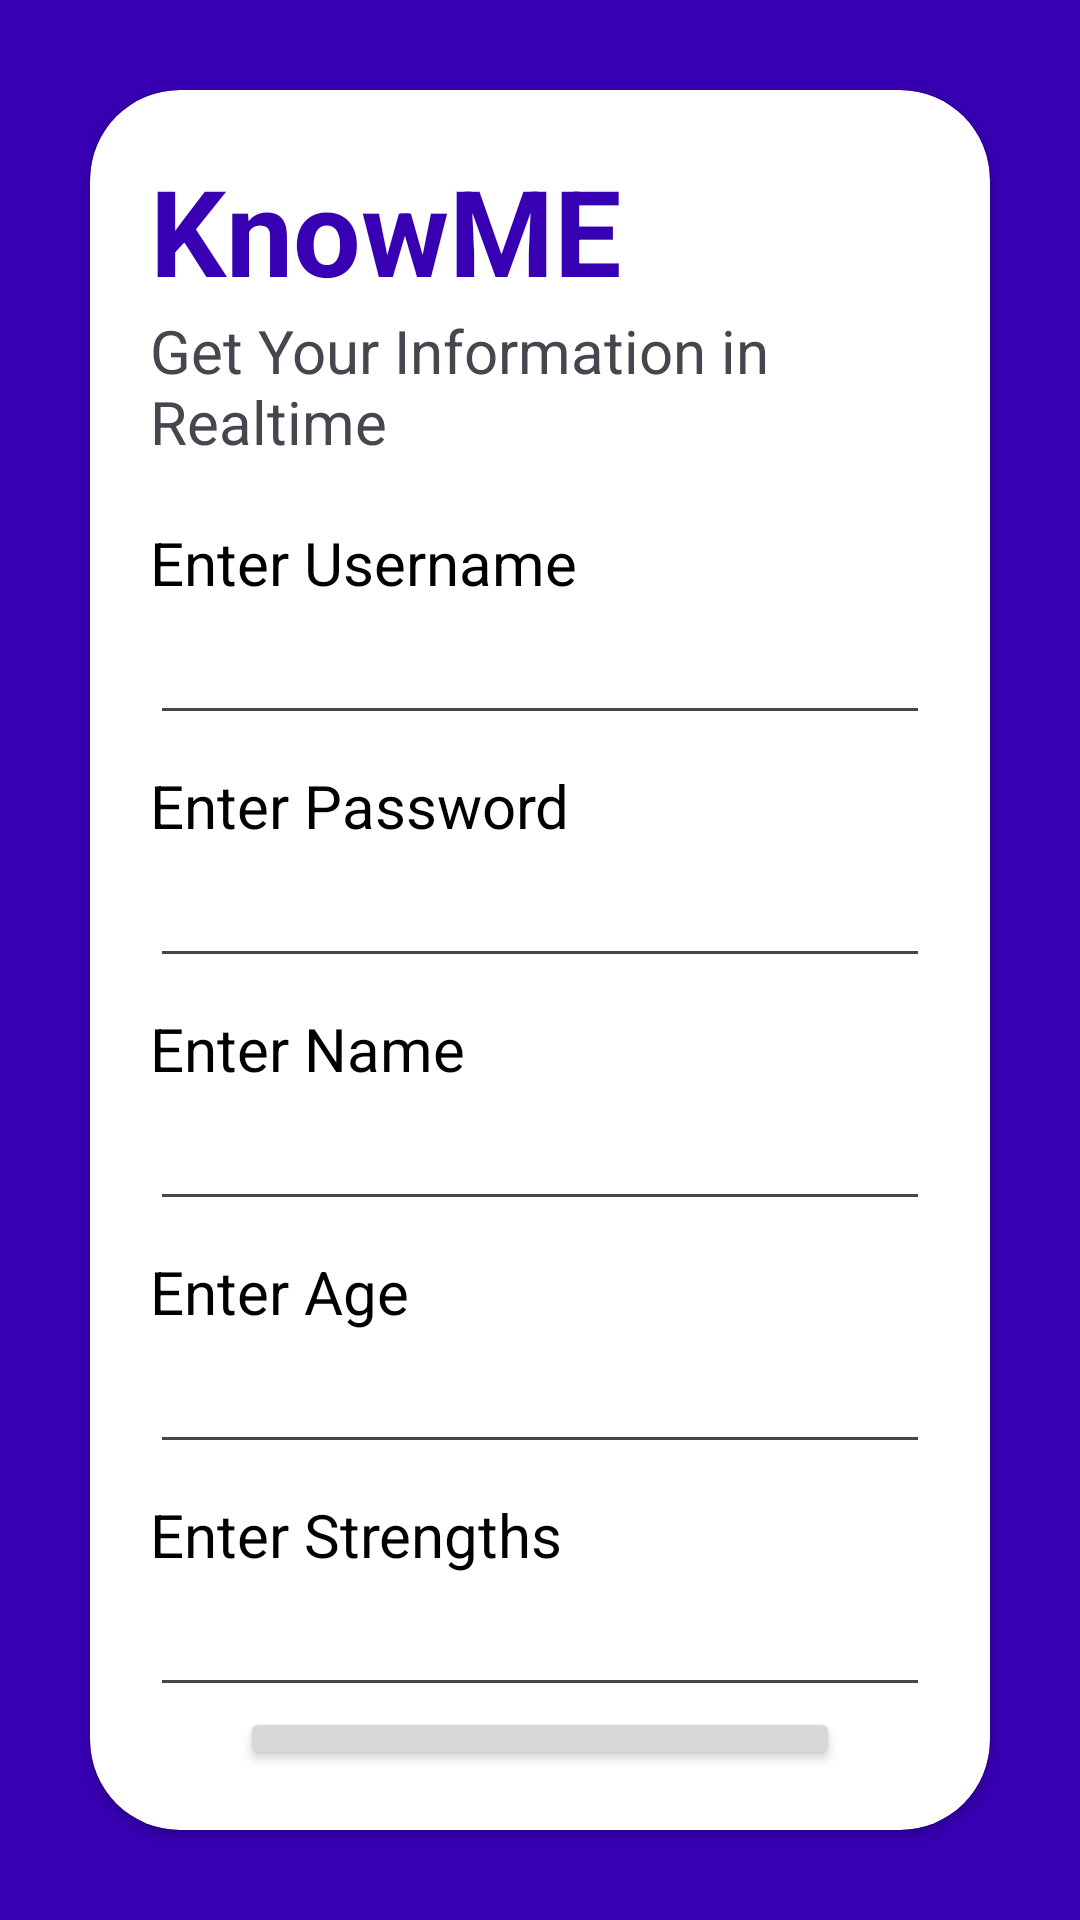

Here is an Android app screen rendered from its layout file. Give the layout XML and the strings, colors and styles it references.
<!-- AndroidManifest.xml: application theme Theme.KnowMe -->
<!-- res/layout/activity_register.xml -->
<?xml version="1.0" encoding="utf-8"?>
<androidx.constraintlayout.widget.ConstraintLayout xmlns:android="http://schemas.android.com/apk/res/android"
    xmlns:app="http://schemas.android.com/apk/res-auto"
    xmlns:tools="http://schemas.android.com/tools"
    android:layout_width="match_parent"
    android:layout_height="match_parent"
    android:background="@color/design_default_color_primary_dark"
    tools:context=".RegisterActivity">

    <androidx.cardview.widget.CardView
        android:layout_width="match_parent"
        android:layout_height="match_parent"
        android:layout_margin="30dp"
        android:elevation="20dp"
        app:cardBackgroundColor="@color/white"
        android:background="@color/white"
        android:padding="20dp"
        app:cardCornerRadius="30dp"
        app:layout_constraintBottom_toBottomOf="parent"
        app:layout_constraintEnd_toEndOf="parent"
        app:layout_constraintStart_toStartOf="parent"
        app:layout_constraintTop_toTopOf="parent">

        <RelativeLayout
            android:layout_width="wrap_content"
            android:layout_height="wrap_content"
            android:padding="20dp"
            android:layout_gravity="top">

            <TextView
                android:id="@+id/title"
                android:layout_width="wrap_content"
                android:layout_height="wrap_content"
                android:fontFamily="sans-serif"
                android:text="KnowME"
                android:textColor="#3700B2"
                android:textSize="40dp"
                android:textStyle="bold" />
            <TextView
                android:id="@+id/subs"
                android:layout_width="wrap_content"
                android:layout_height="wrap_content"
                android:textSize="20dp"
                android:text="Get Your Information in Realtime"
                android:layout_below="@id/title">

            </TextView>
            <TextView
                android:id="@+id/txtUser"
                android:paddingTop="20dp"
                android:layout_width="wrap_content"
                android:layout_height="wrap_content"
                android:layout_below="@id/subs"
                android:text="Enter Username"
                android:textColor="@color/black"
                android:textSize="20dp"/>
            <EditText
                android:layout_width="match_parent"
                android:layout_height="wrap_content"
                android:layout_below="@id/txtUser"
                android:id="@+id/edtUser"
                android:textSize="20dp"
                android:textColor="@color/black"/>
            <TextView
                android:id="@+id/txtPass"
                android:paddingTop="10dp"
                android:layout_width="wrap_content"
                android:layout_height="wrap_content"
                android:layout_below="@id/edtUser"
                android:text="Enter Password"
                android:textColor="@color/black"
                android:textSize="20dp"/>
            <EditText
                android:layout_width="match_parent"
                android:layout_height="wrap_content"
                android:layout_below="@id/txtPass"
                android:id="@+id/edtPass"
                android:textSize="20dp"
                android:textColor="@color/black"/>
            <TextView
                android:id="@+id/txtName"
                android:paddingTop="10dp"
                android:layout_width="wrap_content"
                android:layout_height="wrap_content"
                android:layout_below="@id/edtPass"
                android:text="Enter Name"
                android:textColor="@color/black"
                android:textSize="20dp"/>
            <EditText
                android:layout_width="match_parent"
                android:layout_height="wrap_content"
                android:layout_below="@id/txtName"
                android:id="@+id/edtName"
                android:textSize="20dp"
                android:textColor="@color/black"/>
            <TextView
                android:id="@+id/txtAge"
                android:paddingTop="10dp"
                android:layout_width="wrap_content"
                android:layout_height="wrap_content"
                android:layout_below="@id/edtName"
                android:text="Enter Age"
                android:textColor="@color/black"
                android:textSize="20dp"/>
            <EditText
                android:layout_width="match_parent"
                android:layout_height="wrap_content"
                android:layout_below="@id/txtAge"
                android:id="@+id/edtAge"
                android:textSize="20dp"
                android:textColor="@color/black"/>
            <TextView
                android:id="@+id/txtStrength"
                android:paddingTop="10dp"
                android:layout_width="wrap_content"
                android:layout_height="wrap_content"
                android:layout_below="@id/edtAge"
                android:text="Enter Strengths"
                android:textColor="@color/black"
                android:textSize="20dp"/>
            <EditText
                android:layout_width="match_parent"
                android:layout_height="wrap_content"
                android:layout_below="@id/txtStrength"
                android:id="@+id/edtStrengths"
                android:textSize="20dp"
                android:textColor="@color/black"/>
            <Button
                android:layout_width="match_parent"
                android:id="@+id/btnUploader"
                android:layout_height="wrap_content"
                android:layout_below="@id/edtStrengths"
                android:layout_marginHorizontal="30dp"
                android:text="Upload Photo"/>
            <ImageView
                android:id="@+id/selectedImageView"
                android:layout_width="wrap_content"
                android:layout_height="wrap_content"
                android:layout_marginTop="16dp"
                app:layout_constraintTop_toBottomOf="@+id/btnUploader"
                app:layout_constraintStart_toStartOf="parent"
                app:layout_constraintEnd_toEndOf="parent"/>
            <Button
                android:layout_width="match_parent"
                android:layout_height="wrap_content"
                android:layout_below="@id/btnUploader"
                android:text="Register"
                android:id="@+id/btnRegister"/>




        </RelativeLayout>
    </androidx.cardview.widget.CardView>

</androidx.constraintlayout.widget.ConstraintLayout>
<!-- resources referenced by this layout -->
<resources>
  <style name="Theme.KnowMe" parent="Base.Theme.KnowMe" />
  <style name="Base.Theme.KnowMe" parent="Theme.Material3.DayNight.NoActionBar">
          
          
      </style>
  <!-- not gathered from this repository: default colours our renderer supplied (Android Studio template values) -->
  <color name="black">#FF000000</color>
  <color name="white">#FFFFFFFF</color>
</resources>
